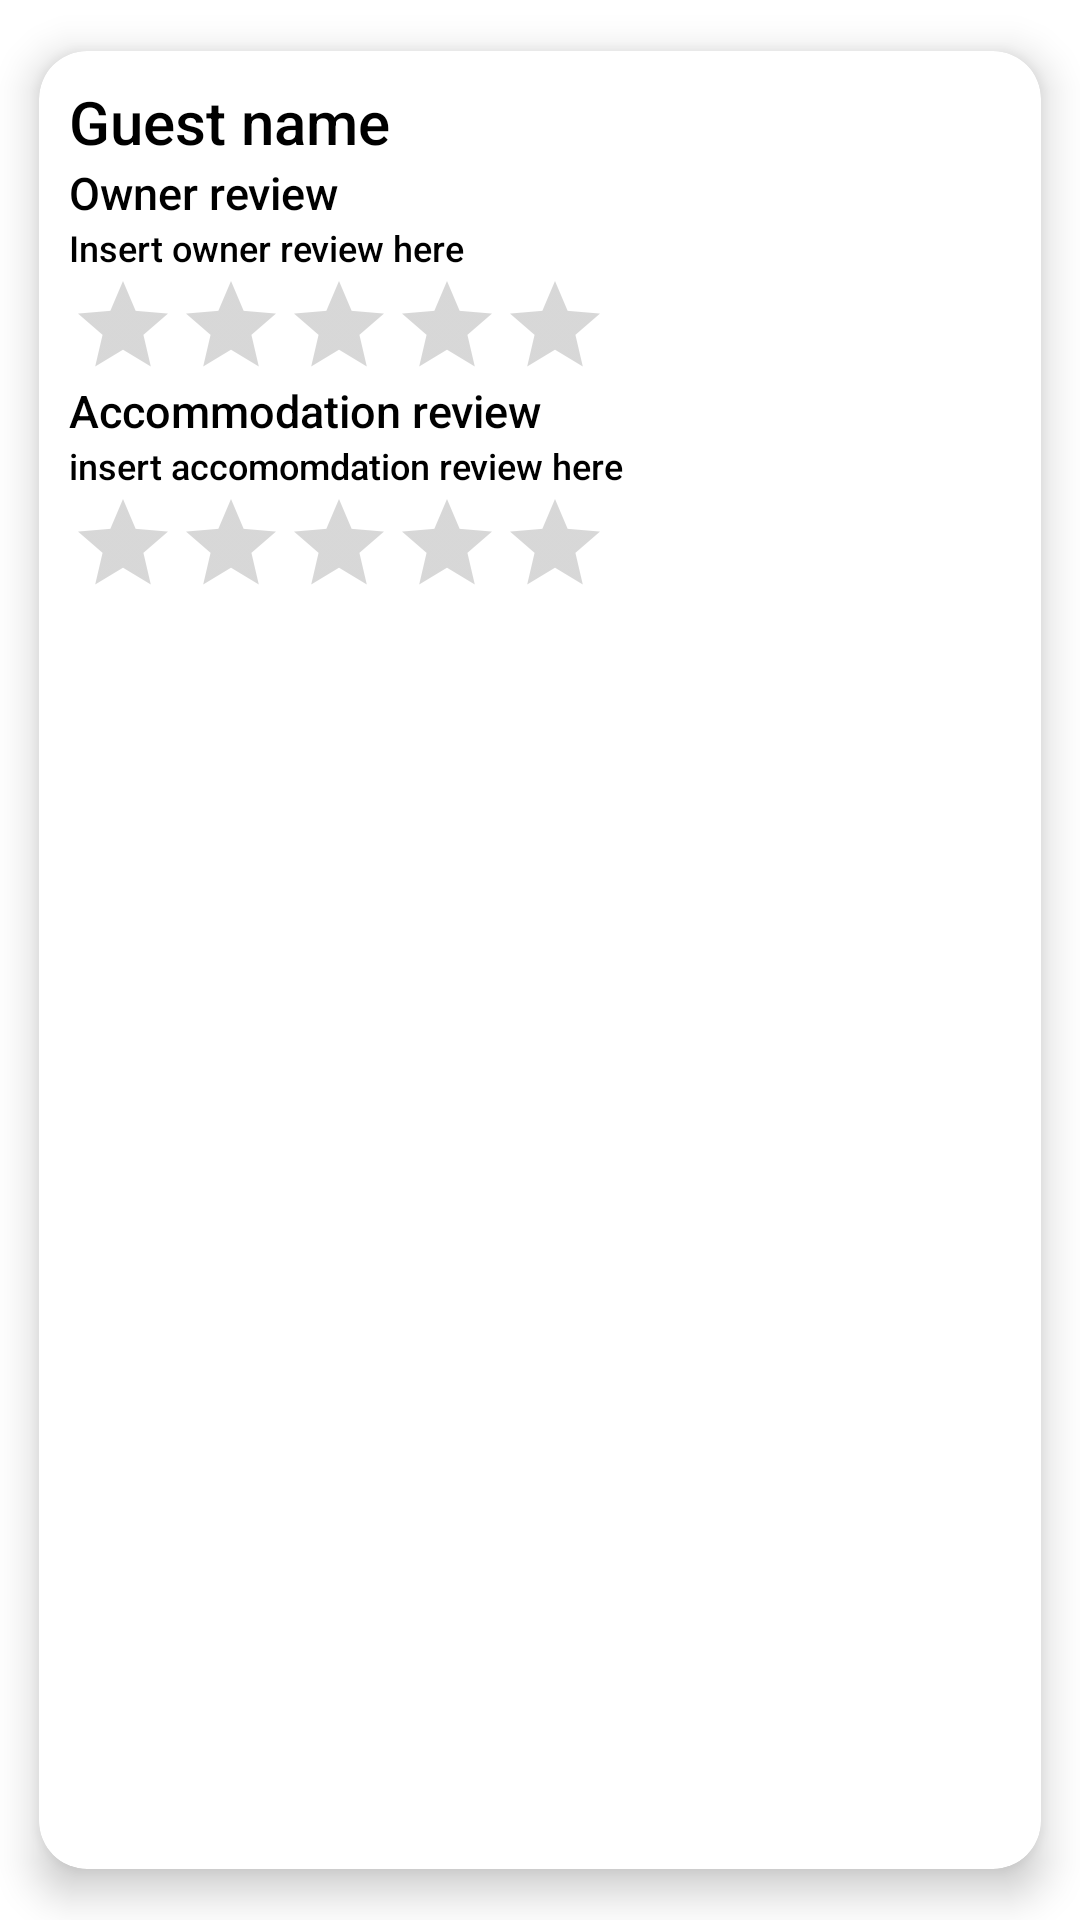

Reconstruct the res/layout file that produces this screen, plus the resources it refers to.
<!-- AndroidManifest.xml: application theme Theme.ProjekatMobilne -->
<!-- res/layout/review_item.xml -->
<?xml version="1.0" encoding="utf-8"?>
<androidx.cardview.widget.CardView xmlns:android="http://schemas.android.com/apk/res/android"
    xmlns:app="http://schemas.android.com/apk/res-auto"
    android:layout_width="match_parent"
    android:layout_height="wrap_content"
    android:id="@+id/cardViewAccommodationRequestPreview"
    app:cardElevation="8dp"
    app:cardCornerRadius="16dp"
    app:cardUseCompatPadding="true">


        <LinearLayout
            android:layout_width="match_parent"
            android:layout_height="wrap_content"
            android:orientation="vertical"
            android:padding="10dp">




                <TextView
                    android:id="@+id/txtGuestName"
                    android:layout_width="match_parent"
                    android:layout_height="wrap_content"
                    android:textSize="20sp"
                    android:text="Guest name"/>
                <LinearLayout
                    android:id="@+id/linearLayoutOwnerReview"
                    android:layout_width="match_parent"
                    android:layout_height="wrap_content"
                    android:orientation="vertical">
                    <TextView
                        android:id="@+id/txtOwner"
                        android:layout_width="match_parent"
                        android:layout_height="wrap_content"
                        android:textSize="15sp"
                        android:text="Owner review"/>
                    <TextView
                        android:id="@+id/txtCommentOwner"
                        android:layout_width="match_parent"
                        android:layout_height="wrap_content"
                        android:textSize="12sp"
                        android:text="Insert owner review here"/>

                    <RatingBar
                        android:id="@+id/ratingBarOwner"
                        android:layout_width="wrap_content"
                        android:layout_height="wrap_content"
                        style="@android:style/Widget.Material.RatingBar.Indicator"
                        android:isIndicator="true"
                        android:numStars="5"/>
                </LinearLayout>


                <LinearLayout
                    android:id="@+id/linearLayoutAccommodationReview"
                    android:layout_width="match_parent"
                    android:layout_height="wrap_content"
                    android:orientation="vertical">
                    <TextView
                        android:id="@+id/txtAccommodation"
                        android:layout_width="match_parent"
                        android:layout_height="wrap_content"
                        android:textSize="15sp"
                        android:text="Accommodation review"/>

                    <TextView
                        android:id="@+id/txtCommentAccommodation"
                        android:layout_width="match_parent"
                        android:layout_height="wrap_content"
                        android:textSize="12sp"
                        android:text="insert accomomdation review here"/>

                    <RatingBar
                        android:id="@+id/ratingBarAccommodation"
                        android:layout_width="wrap_content"
                        android:layout_height="wrap_content"
                        android:isIndicator="true"
                        style="@android:style/Widget.Material.RatingBar.Indicator"
                        android:numStars="5"/>
                </LinearLayout>




        </LinearLayout>
</androidx.cardview.widget.CardView>
<!-- resources referenced by this layout -->
<resources>
  <style name="Theme.ProjekatMobilne" parent="Theme.MaterialComponents.DayNight.NoActionBar">
          
          <item name="colorPrimary">@color/purple_500</item>
          <item name="colorPrimaryVariant">@color/purple_700</item>
          <item name="colorOnPrimary">@color/white</item>
          
          <item name="colorSecondary">@color/teal_200</item>
          <item name="colorSecondaryVariant">@color/teal_700</item>
          <item name="colorOnSecondary">@color/black</item>
          
          <item name="android:statusBarColor">?attr/colorPrimaryVariant</item>
          
          <item name="android:textColor">@color/black</item>
          <item name="android:fontFamily">sans-serif-medium</item>
          
          <item name="windowActionBar">false</item>
          <item name="windowNoTitle">true</item>
          <item name="android:windowFullscreen">true</item>
          <item name="android:windowContentOverlay">@null</item>
      </style>
  <color name="purple_500">#FF6200EE</color>
  <color name="purple_700">#FF3700B3</color>
  <color name="white">#FFFFFFFF</color>
  <color name="teal_200">#FF03DAC5</color>
  <color name="teal_700">#FF018786</color>
  <color name="black">#FF000000</color>
</resources>
